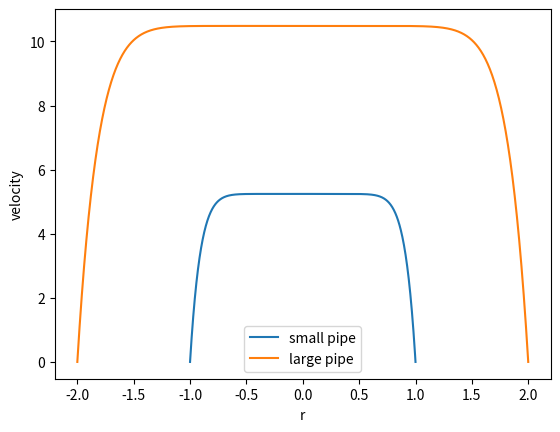

Recreate this plot in Python.
import numpy as np
import matplotlib.pyplot as plt

class VelocityProfile(object):

    def __init__(self, R, beta, mu0, n):
        self.R = float(R)
        self.beta = float(beta)
        self.mu0 = float(mu0)
        self.n = float(n)

    def _v_loc(self, r):
        '''calculates the velocity at a distance r from the center of the pipe.
        private function.
        '''
        if type(r) == np.ndarray and (r > self.R).any():
            raise ValueError('r must be within the pipe.')

        prefactor = (self.beta/(2*self.mu0))**(1./self.n)
        middle = self.n/(self.n+1)
        rdep = ( self.R**(1+1/self.n) - abs(r)**(1+1/self.n) )

        return prefactor*middle*rdep

    def vProfile(self, res=1000):
        rarr = np.linspace(-self.R, self.R, res)
        varr = self._v_loc(rarr)
        return rarr, varr


smallPipe = VelocityProfile(1, 0.06, 0.02, 0.1)
largePipe = VelocityProfile(2, 0.03, 0.02, 0.1)
plt.plot(*smallPipe.vProfile(), label='small pipe')
plt.plot(*largePipe.vProfile(), label='large pipe')
plt.legend()
plt.xlabel('r')
plt.ylabel('velocity')

plt.show()
